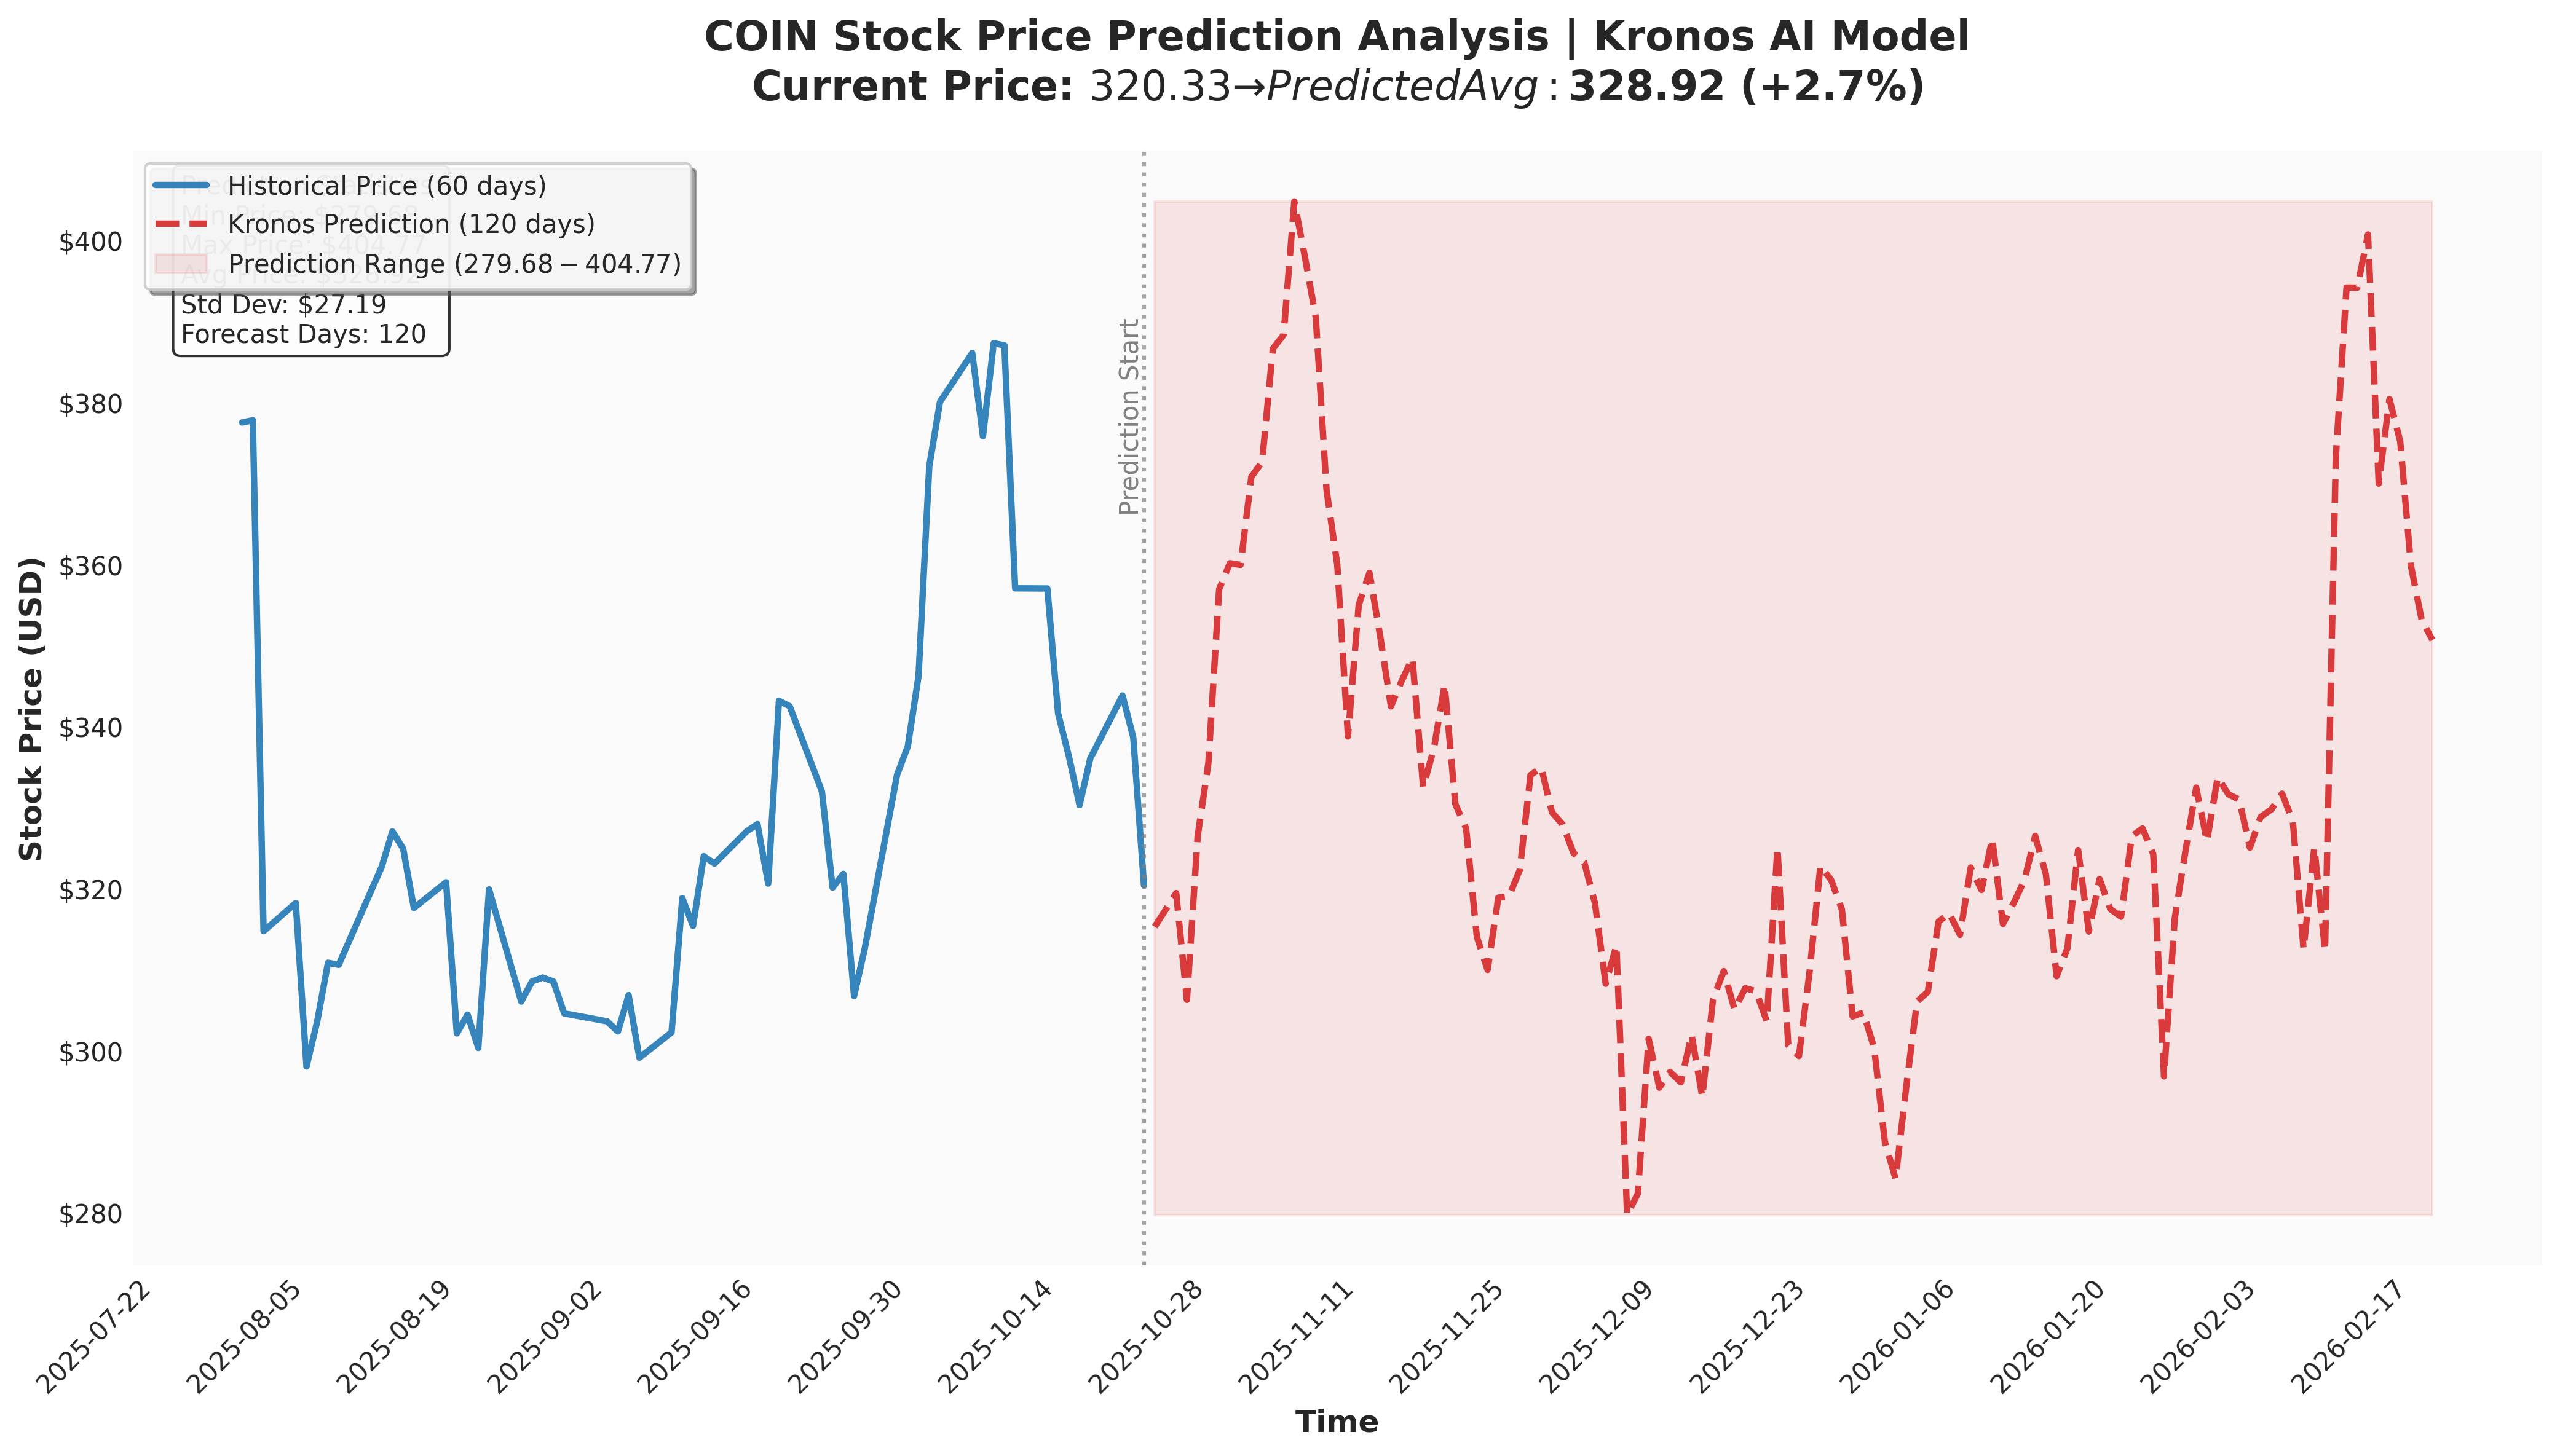

Data behind this chart, as committed beside it:
timestamp, open, high, low, close, volume, amount
2025-10-23, 309.8, 331.2, 297.3, 315.2, 1.0474346e+07, 3.4418852e+09
2025-10-24, 316.6, 323.1, 298.6, 317.3, 1.0888128e+07, 3.4999206e+09
2025-10-25, 315.8, 323.3, 290.6, 319.4, 1.2373278e+07, 3.9819018e+09
2025-10-26, 287.5, 308.5, 289.4, 306.2, 1.3785534e+07, 4.352702e+09
2025-10-27, 316.1, 335.1, 316, 326.4, 1.1018689e+07, 3.7086884e+09
2025-10-28, 326.3, 336.9, 326.4, 335.5, 9.462187e+06, 3.1113083e+09
2025-10-29, 332.8, 357.6, 326.6, 356.9, 1.4313778e+07, 4.831088e+09
2025-10-30, 362.2, 364.1, 356.4, 360.1, 1.2014076e+07, 4.1468954e+09
2025-10-31, 365.1, 369.6, 355.9, 359.9, 9.987899e+06, 3.4523336e+09
2025-11-01, 357.9, 367.9, 356.3, 370.8, 1.2659133e+07, 4.329712e+09
2025-11-02, 373.3, 380.6, 367, 372.6, 1.0265869e+07, 3.6176701e+09
2025-11-03, 377.5, 391.8, 371.4, 386.6, 1.2953344e+07, 4.6704737e+09
2025-11-04, 386.9, 394.7, 377.5, 388.3, 1.2042537e+07, 4.2922952e+09
2025-11-05, 396.6, 414, 389.4, 404.8, 1.5899907e+07, 5.6980137e+09
2025-11-06, 417.2, 421.6, 392.1, 397.8, 1.1684168e+07, 4.1804541e+09
2025-11-07, 399.3, 400.6, 387.2, 390.5, 7.096936e+06, 2.5402348e+09
2025-11-08, 383.7, 386.7, 357.3, 369.2, 1.5263082e+07, 5.2958106e+09
2025-11-09, 361.1, 366.9, 351.7, 359.9, 1.407013e+07, 4.683944e+09
2025-11-10, 377.7, 376.6, 334.1, 338.7, 2.2155064e+07, 6.95044e+09
2025-11-11, 353.3, 360.6, 348.1, 355, 1.2887282e+07, 4.326716e+09
2025-11-12, 359, 365.3, 352.8, 358.9, 9.36201e+06, 3.2022554e+09
2025-11-13, 356.7, 356.1, 349.1, 351.1, 9.781374e+06, 3.3091994e+09
2025-11-14, 332.2, 350.9, 326, 342.4, 1.2493869e+07, 4.114228e+09
2025-11-15, 342.6, 350.5, 336.9, 345.6, 1.1032887e+07, 3.7038362e+09
2025-11-16, 346.3, 357.9, 338.7, 348.4, 1.2770892e+07, 4.2743565e+09
2025-11-17, 343.4, 342.9, 331.8, 332.5, 9.494606e+06, 3.1850877e+09
2025-11-18, 337, 340.6, 334.8, 337.2, 7.9994e+06, 2.7157376e+09
2025-11-19, 333.7, 359.4, 323.9, 345.1, 1.0319003e+07, 3.463004e+09
2025-11-20, 338.6, 338.9, 327.4, 330.4, 7.041879e+06, 2.4017093e+09
2025-11-21, 329.4, 332.5, 324, 327.4, 6.6389715e+06, 2.2726257e+09
2025-11-22, 325.3, 324, 317.4, 314, 5.025733e+06, 1.7788897e+09
2025-11-23, 299.2, 313.6, 277.3, 309.9, 1.2394722e+07, 3.836993e+09
2025-11-24, 339.2, 340, 311.5, 318.8, 1.1071206e+07, 3.6157553e+09
2025-11-25, 320.8, 324.3, 313.0, 319, 1.0158856e+07, 3.22923e+09
2025-11-26, 317.8, 325.1, 317.5, 322.3, 1.0728542e+07, 3.4462372e+09
2025-11-27, 327.8, 335.6, 326.4, 334, 7.9489835e+06, 2.676611e+09
2025-11-28, 336.5, 337.5, 335.2, 334.9, 7.162557e+06, 2.443961e+09
2025-11-29, 338.8, 341.3, 329.3, 329.4, 8.960808e+06, 2.981241e+09
2025-11-30, 336.2, 333, 319.3, 327.8, 8.494118e+06, 2.8254275e+09
2025-12-01, 330.9, 338.3, 322.6, 324.3, 7.614913e+06, 2.576281e+09
2025-12-02, 330.9, 326.1, 322, 323.2, 8.012659e+06, 2.589015e+09
2025-12-03, 316.3, 320.8, 311.4, 318.2, 8.767864e+06, 2.8743222e+09
2025-12-04, 320, 313.5, 315.5, 308.2, 7.54605e+06, 2.5030351e+09
2025-12-05, 311.7, 324.3, 300.8, 312.9, 7.6453515e+06, 2.5147453e+09
2025-12-06, 315, 321, 276.4, 279.7, 1.4274316e+07, 4.5137715e+09
2025-12-07, 284.7, 295.7, 271.4, 282.3, 1.2997399e+07, 4.054083e+09
2025-12-08, 271.9, 310.8, 279.3, 301.4, 1.4799394e+07, 4.4730665e+09
2025-12-09, 307.7, 309.1, 293.4, 295.4, 1.0083209e+07, 3.2935777e+09
2025-12-10, 298.2, 305.3, 292.5, 297.3, 1.1102885e+07, 3.587205e+09
2025-12-11, 299.7, 306.3, 274.5, 296, 1.2469945e+07, 3.9394053e+09
2025-12-12, 301.2, 311.8, 286.5, 301.9, 1.2126563e+07, 3.8706998e+09
2025-12-13, 301.6, 307.5, 287.8, 294.2, 1.2102138e+07, 3.8656666e+09
2025-12-14, 295.9, 308.8, 291.1, 306.3, 1.0792905e+07, 3.4993953e+09
2025-12-15, 304.9, 312.5, 304, 309.8, 1.1284523e+07, 3.5819192e+09
2025-12-16, 314.9, 313, 307.6, 305, 9.408073e+06, 3.1239352e+09
2025-12-17, 306.6, 309.4, 304.5, 307.7, 7.4075605e+06, 2.486156e+09
2025-12-18, 308.6, 306.1, 310.2, 307.3, 6.763843e+06, 2.2344463e+09
2025-12-19, 306.3, 308.2, 299.5, 303.6, 7.966351e+06, 2.6932518e+09
2025-12-20, 300.1, 328.8, 300, 325, 1.327153e+07, 4.1555415e+09
2025-12-21, 319.4, 323.9, 289.9, 300.6, 1.0799957e+07, 3.4126758e+09
... 60 more rows
